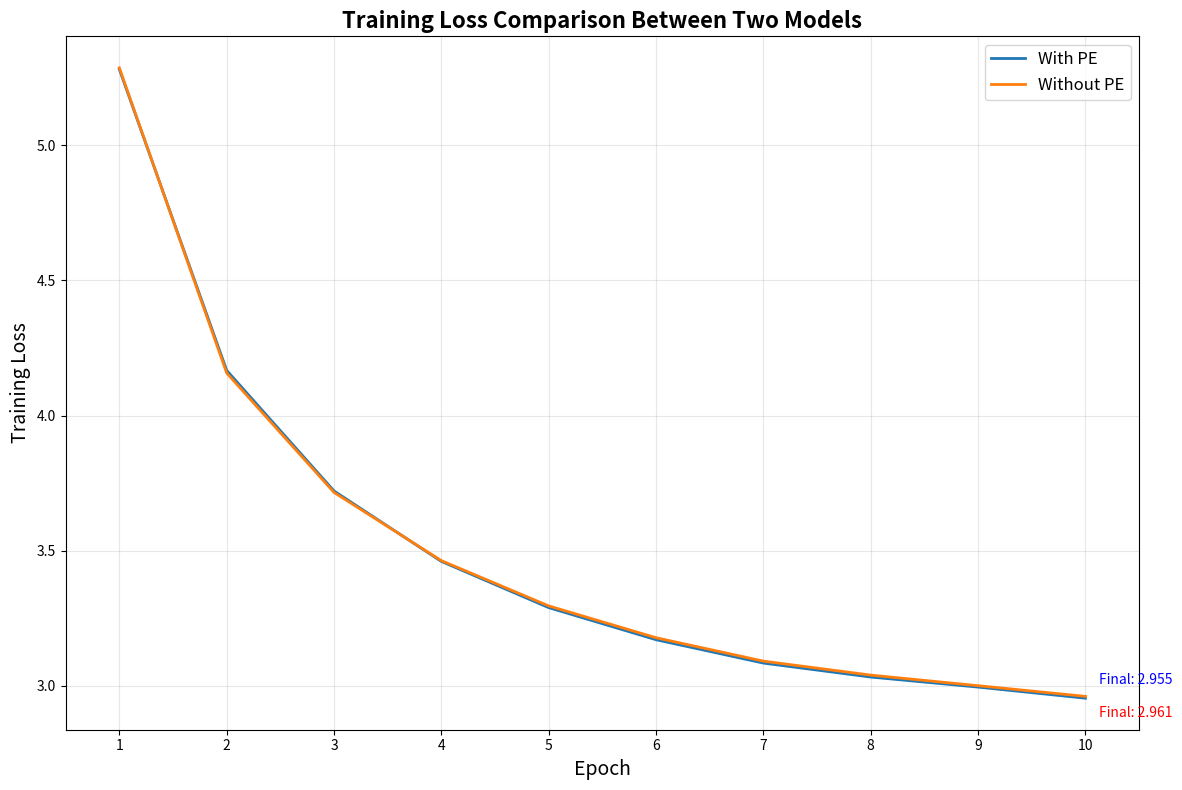

Write the Python code that produced this figure.
import matplotlib.pyplot as plt
import numpy as np

# 两个模型的训练损失数据
train_losses_1 =[
    5.281054948957429,
    4.1671841435509345,
    3.7212142709073093,
    3.4606923890131207,
    3.289750964492359,
    3.171071823077213,
    3.0846386262005208,
    3.032968506741248,
    2.995864255244258,
    2.9547296939070544
  ]

train_losses_2 =  [
    5.286145661414834,
    4.157430445191923,
    3.7158020614779246,
    3.463535400833858,
    3.296077818796314,
    3.178371164526674,
    3.0918625368122745,
    3.0401342342581237,
    3.0009952026783497,
    2.961461186191013
  ]

# 创建图表
plt.figure(figsize=(12, 8))

# 绘制两条折线
epochs = range(1, len(train_losses_1) + 1)
plt.plot(epochs, train_losses_1, linewidth=2, markersize=6, label='With PE')
plt.plot(epochs, train_losses_2, linewidth=2, markersize=6, label='Without PE')

# 设置图表标题和标签
plt.title('Training Loss Comparison Between Two Models', fontsize=16, fontweight='bold')
plt.xlabel('Epoch', fontsize=14)
plt.ylabel('Training Loss', fontsize=14)

# 设置坐标轴
plt.xlim(0.5, len(train_losses_1) + 0.5)
plt.xticks(epochs)
plt.grid(True, alpha=0.3)

# 添加图例
plt.legend(fontsize=12)

# 添加数值标注（可选，在最后一个点标注最终损失值）
plt.annotate(f'Final: {train_losses_1[-1]:.3f}',
             xy=(epochs[-1], train_losses_1[-1]),
             xytext=(10, 10), textcoords='offset points',
             fontsize=10, color='blue')

plt.annotate(f'Final: {train_losses_2[-1]:.3f}',
             xy=(epochs[-1], train_losses_2[-1]),
             xytext=(10, -15), textcoords='offset points',
             fontsize=10, color='red')

# 显示图表
plt.tight_layout()
plt.show()
